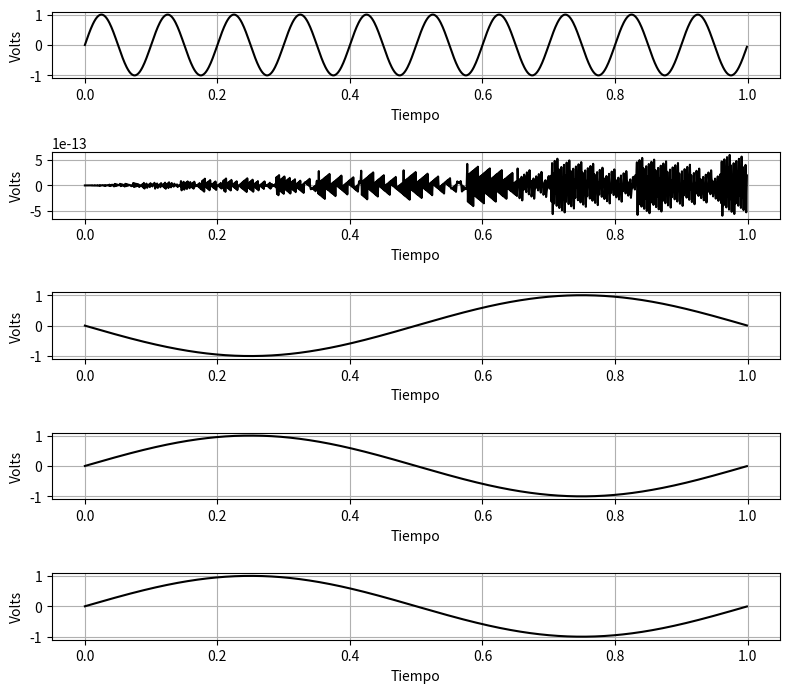

Python code for this plot:
import matplotlib.pyplot as plt
import numpy as np
import scipy.signal as sp

def func_senoidal (a_max, frec, fase, cant_muestras, frec_muestreo, v_medio):
    
    Ts = 1/frec_muestreo
    t_final = cant_muestras * Ts
    tt = np.arange (0, t_final, Ts) # defino una sucesión de valores para el tiempo
    xx = a_max * np.sin (2 * np.pi * frec * tt + fase) + v_medio # tt es un vector, por ende la función sin se evalúa para cada punto del mismo
    # xx tendrá la misma dimensión que tt
    
    return tt, xx

a_max = 0
frec = 0
fase = 0
cant_muestras = 0
frec_muestreo = 0
v_medio = 0

### Señal 1 ###
plt.figure(figsize=(8,8))
tt_1, ss_1 = func_senoidal (a_max = 1, frec = 10, fase = 0, cant_muestras = 1000, frec_muestreo = 1000, v_medio = 0)

plt.subplot (6, 1, 1)
plt.plot (tt_1, ss_1, linestyle='-', color='black')
plt.xlabel ("Tiempo")
plt.ylabel ("Volts")
plt.grid (True)

### Señal 2 ###

tt_2, ss_2 = func_senoidal (a_max = 1, frec = 500, fase = 0, cant_muestras = 1000, frec_muestreo = 1000, v_medio = 0)

plt.subplot (6, 1, 2)
plt.plot (tt_2, ss_2, linestyle='-', color='black')
plt.xlabel ("Tiempo")
plt.ylabel ("Volts")
plt.grid (True)

### Señal 3 ###

tt_3, ss_3 = func_senoidal (a_max = 1, frec = 999, fase = 0, cant_muestras = 1000, frec_muestreo = 1000, v_medio = 0)

plt.subplot (6, 1, 3)
plt.plot (tt_3, ss_3, linestyle='-', color='black')
plt.xlabel ("Tiempo")
plt.ylabel ("Volts")
plt.grid (True)

### Señal 4 ###

tt_4, ss_4 = func_senoidal (a_max = 1, frec = 1001, fase = 0, cant_muestras = 1000, frec_muestreo = 1000, v_medio = 0)

plt.subplot (6, 1, 4)
plt.plot (tt_4, ss_4, linestyle='-', color='black')
plt.xlabel ("Tiempo")
plt.ylabel ("Volts")
plt.grid (True)

### Señal 5 ###

tt_5, ss_5 = func_senoidal (a_max = 1, frec = 2001, fase = 0, cant_muestras = 1000, frec_muestreo = 1000, v_medio = 0)

plt.subplot (6, 1, 5)
plt.plot (tt_5, ss_5, linestyle='-', color='black')
plt.xlabel ("Tiempo")
plt.ylabel ("Volts")
plt.grid (True)


plt.tight_layout()
plt.show ()